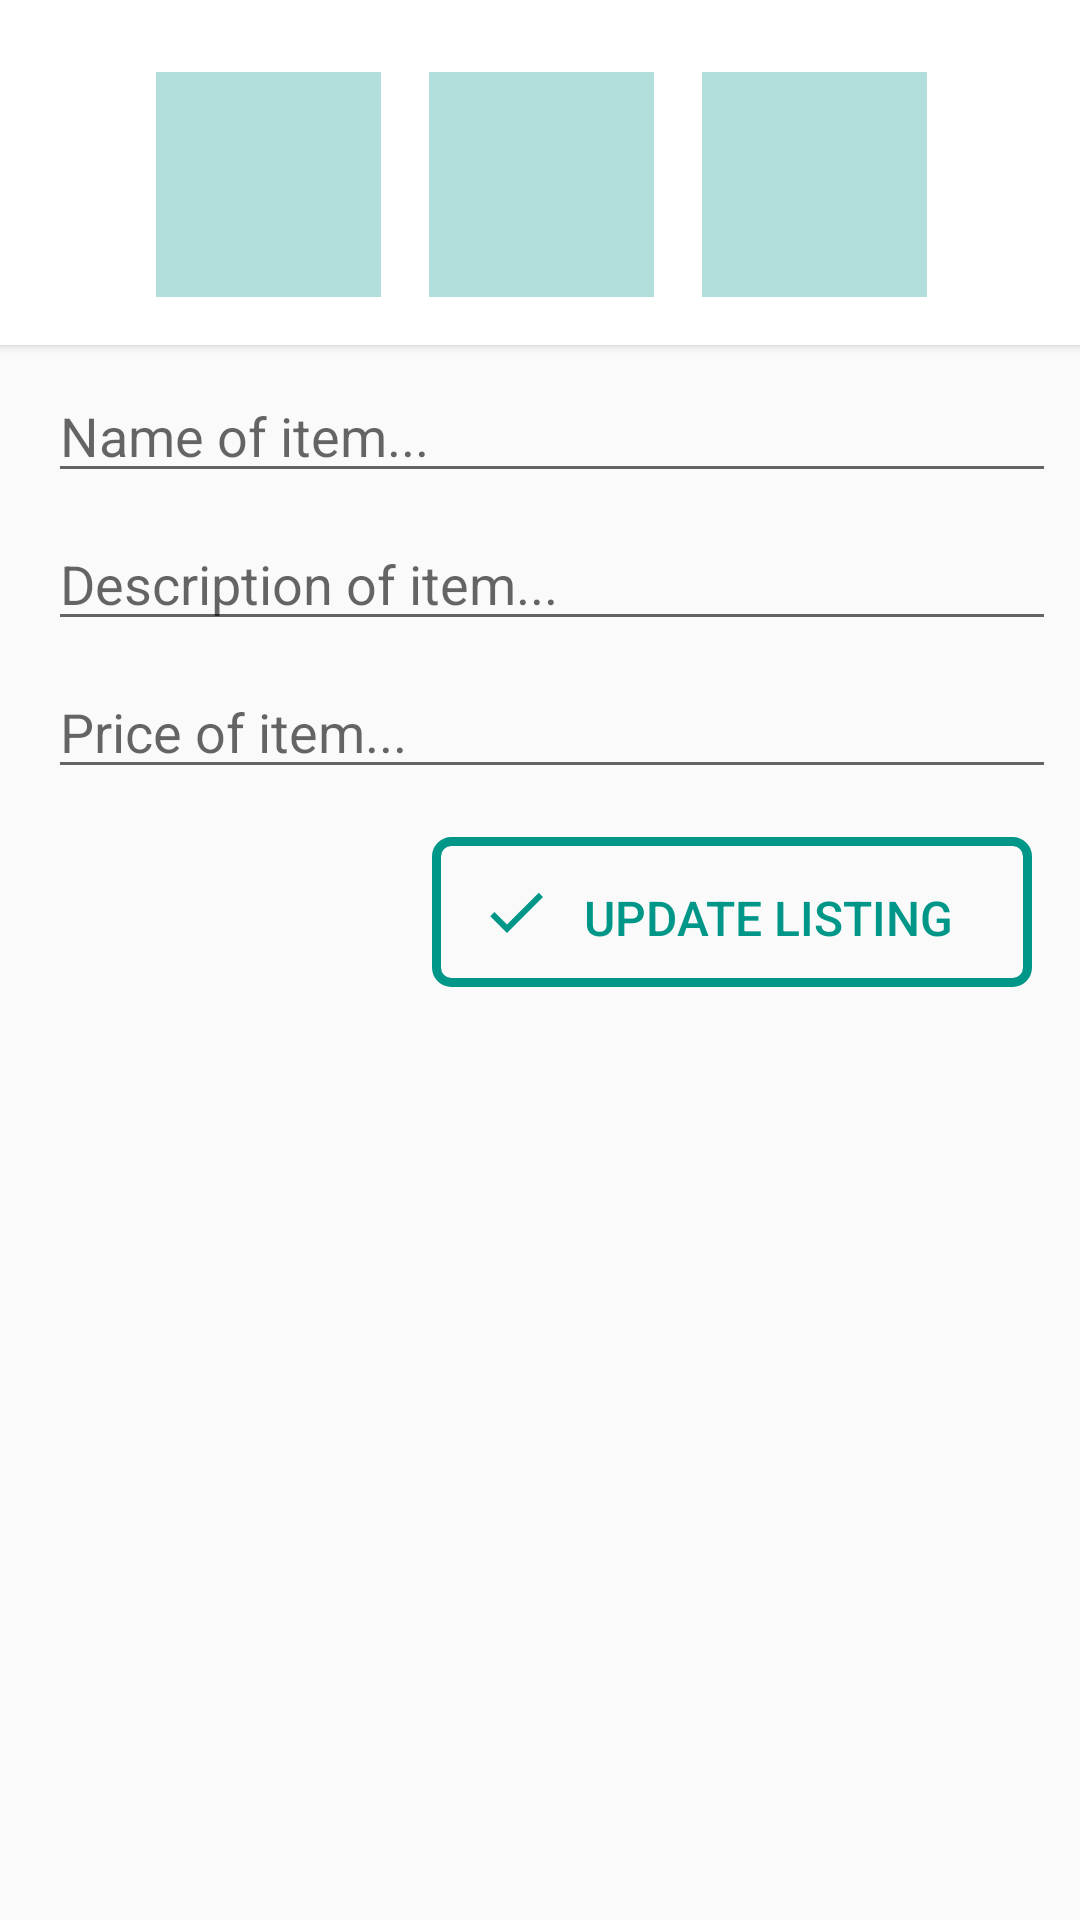

The Android layout XML behind this screen, and the referenced resources:
<!-- AndroidManifest.xml: application theme AppTheme -->
<!-- res/layout/activity_update_user_listing.xml -->
<?xml version="1.0" encoding="utf-8"?>
<android.support.constraint.ConstraintLayout xmlns:android="http://schemas.android.com/apk/res/android"
    xmlns:app="http://schemas.android.com/apk/res-auto"
    android:layout_width="match_parent"
    android:layout_height="match_parent">

    <android.support.v7.widget.CardView
        android:id="@+id/cardView"
        android:layout_width="395dp"
        android:layout_height="wrap_content"
        android:layout_marginEnd="16dp"
        android:layout_marginStart="16dp"
        android:orientation="vertical"
        app:cardCornerRadius="2dp"
        app:cardElevation="2dp"
        app:layout_constraintLeft_toLeftOf="parent"
        app:layout_constraintRight_toRightOf="parent"
        app:layout_constraintTop_toTopOf="parent"
        android:layout_marginLeft="0dp"
        android:layout_marginRight="0dp">

        <android.support.constraint.ConstraintLayout
            android:layout_width="match_parent"
            android:layout_height="match_parent">

            <LinearLayout
                android:id="@+id/linear_layout_images"
                android:layout_width="wrap_content"
                android:layout_height="wrap_content"
                android:orientation="horizontal"
                android:layout_marginRight="0dp"
                app:layout_constraintRight_toRightOf="parent"
                android:layout_marginLeft="0dp"
                app:layout_constraintLeft_toLeftOf="parent"
                app:layout_constraintTop_toTopOf="parent"
                android:layout_marginTop="16dp">

                <ImageView
                    android:id="@+id/image_one"
                    android:layout_width="75dp"
                    android:layout_height="75dp"
                    android:layout_marginBottom="16dp"
                    android:layout_marginTop="8dp"
                    android:adjustViewBounds="true"
                    android:background="@color/teal_100"
                    android:onClick="onClick"
                    android:scaleType="centerCrop"
                    android:src="@drawable/ic_add_white_24dp"
                    android:visibility="visible"
                    app:layout_constraintBottom_toBottomOf="parent"
                    app:layout_constraintLeft_toLeftOf="parent"
                    app:layout_constraintTop_toBottomOf="@+id/text_item_photos"
                    app:layout_constraintVertical_bias="0.0" />

                <ImageView
                    android:id="@+id/image_two"
                    android:layout_width="75dp"
                    android:layout_height="75dp"
                    android:layout_marginBottom="16dp"
                    android:layout_marginStart="16dp"
                    android:layout_marginTop="8dp"
                    android:adjustViewBounds="true"
                    android:background="@color/teal_100"
                    android:onClick="onClick"
                    android:scaleType="centerCrop"
                    android:src="@drawable/ic_add_white_24dp"
                    android:visibility="visible"
                    app:layout_constraintBottom_toBottomOf="parent"
                    app:layout_constraintLeft_toLeftOf="parent"
                    app:layout_constraintTop_toBottomOf="@+id/text_item_photos"
                    app:layout_constraintVertical_bias="0.0" />

                <ImageView
                    android:id="@+id/image_three"
                    android:layout_width="75dp"
                    android:layout_height="75dp"
                    android:layout_marginBottom="16dp"
                    android:layout_marginStart="16dp"
                    android:layout_marginTop="8dp"
                    android:adjustViewBounds="true"
                    android:background="@color/teal_100"
                    android:onClick="onClick"
                    android:scaleType="centerCrop"
                    android:src="@drawable/ic_add_white_24dp"
                    android:visibility="visible"
                    app:layout_constraintBottom_toBottomOf="parent"
                    app:layout_constraintLeft_toLeftOf="parent"
                    app:layout_constraintTop_toBottomOf="@+id/text_item_photos"
                    app:layout_constraintVertical_bias="0.0" />

            </LinearLayout>

            <LinearLayout
                android:layout_width="wrap_content"
                android:layout_height="wrap_content"
                android:layout_marginBottom="16dp"
                android:layout_marginLeft="8dp"
                android:visibility="gone"
                android:layout_marginRight="8dp"
                android:layout_marginTop="0dp"
                android:orientation="horizontal"
                app:layout_constraintBottom_toBottomOf="parent"
                app:layout_constraintLeft_toLeftOf="parent"
                app:layout_constraintRight_toRightOf="parent"
                app:layout_constraintTop_toBottomOf="@+id/linear_layout_images">

                <ImageView
                    android:id="@+id/image_change"
                    android:layout_width="25dp"
                    android:layout_height="25dp"
                    android:onClick="onClick"
                    android:src="@drawable/ic_change_image"
                    android:visibility="visible" />
            </LinearLayout>


        </android.support.constraint.ConstraintLayout>
    </android.support.v7.widget.CardView>

    <EditText
        android:id="@+id/edit_text_product_name"
        android:layout_width="0dp"
        android:layout_height="wrap_content"
        android:layout_marginEnd="8dp"
        android:layout_marginLeft="16dp"
        android:layout_marginRight="16dp"
        android:layout_marginStart="16dp"
        android:layout_marginTop="8dp"
        android:ems="10"
        android:hint="Name of item..."
        android:inputType="text"
        app:layout_constraintLeft_toLeftOf="parent"
        app:layout_constraintRight_toRightOf="parent"
        app:layout_constraintTop_toBottomOf="@+id/cardView" />

    <EditText
        android:id="@+id/edit_text_product_description"
        android:layout_width="0dp"
        android:layout_height="wrap_content"
        android:layout_marginEnd="8dp"
        android:layout_marginStart="16dp"
        android:layout_marginTop="8dp"
        android:ems="10"
        android:hint="Description of item..."
        android:inputType="text"
        app:layout_constraintLeft_toLeftOf="parent"
        app:layout_constraintRight_toRightOf="parent"
        app:layout_constraintTop_toBottomOf="@+id/edit_text_product_name" />

    <EditText
        android:id="@+id/edit_text_product_price"
        android:layout_width="0dp"
        android:layout_height="wrap_content"
        android:layout_marginEnd="8dp"
        android:layout_marginStart="16dp"
        android:layout_marginTop="8dp"
        android:ems="10"
        android:hint="Price of item..."
        android:inputType="numberDecimal"
        app:layout_constraintLeft_toLeftOf="parent"
        app:layout_constraintRight_toRightOf="parent"
        app:layout_constraintTop_toBottomOf="@+id/edit_text_product_description" />

    <Button
        android:id="@+id/button_update_listing"
        android:layout_width="200dp"
        android:layout_height="50dp"
        android:layout_gravity="bottom|end"
        android:layout_marginEnd="16dp"
        android:layout_marginRight="16dp"
        android:layout_marginTop="16dp"
        android:background="@drawable/continue_btn_shape_black"
        android:drawableStart="@drawable/ic_check_teal_500_24dp"
        android:onClick="onClick"
        android:padding="16dp"
        android:text="Update Listing"
        android:textColor="@color/teal_500"
        android:textSize="16sp"
        app:layout_constraintRight_toRightOf="parent"
        app:layout_constraintTop_toBottomOf="@+id/edit_text_product_price" />

</android.support.constraint.ConstraintLayout>
<!-- resources referenced by this layout -->
<resources>
  <color name="teal_100">#B2DFDB</color>
  <color name="teal_500">#009688</color>
  <!-- drawable continue_btn_shape_black (drawable) -->
  <?xml version="1.0" encoding="utf-8"?>
  <shape xmlns:android="http://schemas.android.com/apk/res/android"
      android:shape="rectangle">
      <corners
          android:bottomLeftRadius="5dp"
          android:bottomRightRadius="5dp"
          android:topLeftRadius="5dp"
          android:topRightRadius="5dp" />
      <solid android:color="@android:color/transparent" />
      <padding
          android:bottom="0dp"
          android:left="0dp"
          android:right="0dp"
          android:top="0dp" />
      <size
          android:width="270dp"
          android:height="50dp" />
      <stroke
          android:width="3dp"
          android:color="@color/teal_500" />
  </shape>
  <!-- drawable ic_change_image: vector/xml drawable (drawable, 3949 chars, omitted) -->
  <!-- drawable ic_check_teal_500_24dp (drawable) -->
  <?xml version="1.0" encoding="UTF-8" standalone="no"?>
  <vector xmlns:android="http://schemas.android.com/apk/res/android" android:height="24dp" android:viewportHeight="24.0" android:viewportWidth="24.0" android:width="24dp">
      <path android:fillColor="#009688" android:pathData="M9,16.17L4.83,12l-1.42,1.41L9,19 21,7l-1.41,-1.41z"/>
  </vector>
  <style name="AppTheme" parent="Theme.AppCompat.Light.NoActionBar">
          
          <item name="colorPrimary">@color/colorPrimary</item>
          <item name="colorPrimaryDark">@color/colorPrimaryDark</item>
          <item name="colorAccent">@color/colorAccent</item>
      </style>
  <color name="colorPrimary">@color/teal_500</color>
  <color name="colorPrimaryDark">@color/teal_700</color>
  <color name="colorAccent">@color/pink_A200</color>
  <color name="teal_700">#00796B</color>
  <color name="pink_A200">#FF4081</color>
</resources>
